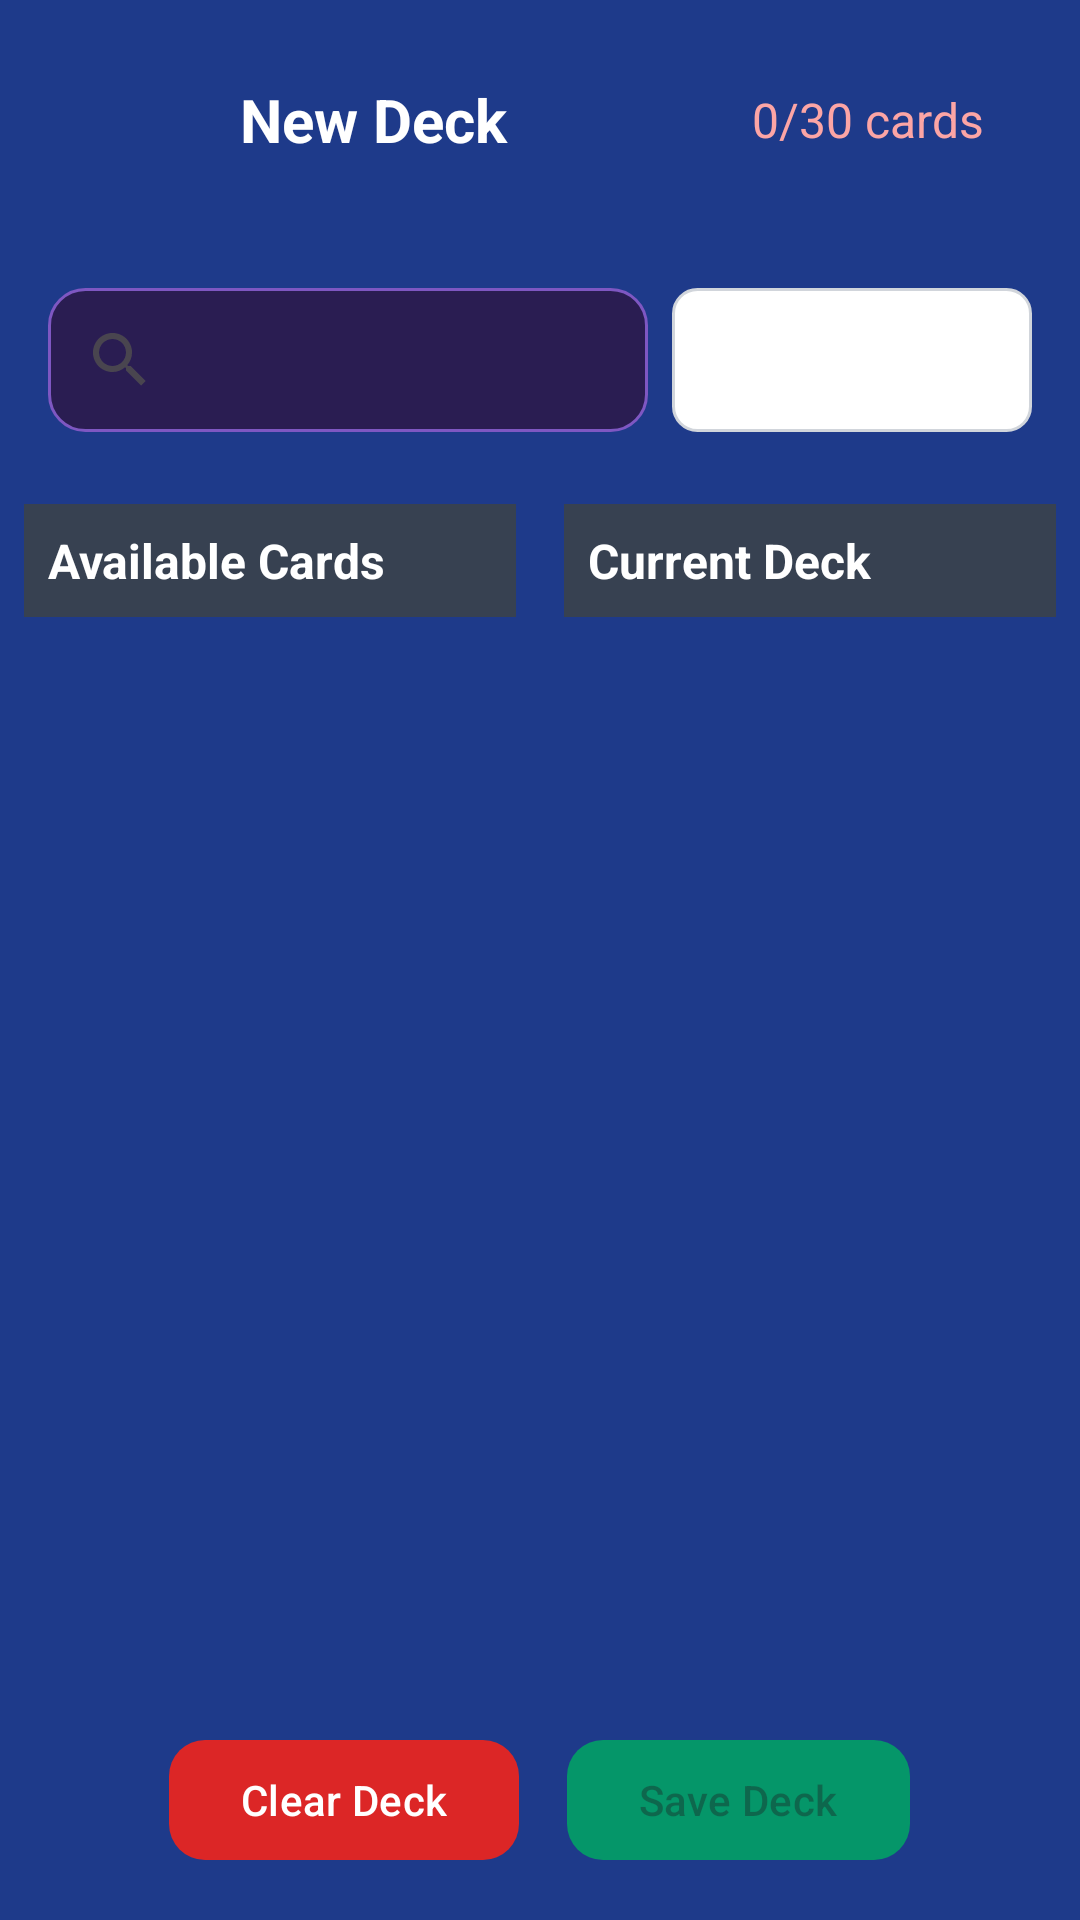

Reconstruct the res/layout file that produces this screen, plus the resources it refers to.
<!-- AndroidManifest.xml: application theme Theme.KvartStone -->
<!-- res/layout/fragment_deck_builder.xml -->
<?xml version="1.0" encoding="utf-8"?>
<androidx.constraintlayout.widget.ConstraintLayout
    xmlns:android="http://schemas.android.com/apk/res/android"
    xmlns:app="http://schemas.android.com/apk/res-auto"
    android:layout_width="match_parent"
    android:layout_height="match_parent"
    android:background="#1E3A8A">


    <LinearLayout
        android:id="@+id/headerLayout"
        android:layout_width="0dp"
        android:layout_height="wrap_content"
        android:orientation="horizontal"
        android:padding="16dp"
        android:gravity="center_vertical"
        app:layout_constraintTop_toTopOf="parent"
        app:layout_constraintStart_toStartOf="parent"
        app:layout_constraintEnd_toEndOf="parent">

        <ImageButton
            android:id="@+id/backButton"
            android:layout_width="48dp"
            android:layout_height="48dp"
            android:background="?attr/selectableItemBackgroundBorderless"
            android:src="@drawable/ic_arrow_back"
            android:tint="@android:color/white" />

        <TextView
            android:id="@+id/deckNameText"
            android:layout_width="0dp"
            android:layout_height="wrap_content"
            android:layout_weight="1"
            android:layout_marginStart="16dp"
            android:text="New Deck"
            android:textSize="20sp"
            android:textStyle="bold"
            android:textColor="@android:color/white"
            android:gravity="center_vertical" />

        <TextView
            android:id="@+id/deckCountText"
            android:layout_width="wrap_content"
            android:layout_height="wrap_content"
            android:layout_marginEnd="16dp"
            android:text="0/30 cards"
            android:textSize="16sp"
            android:textColor="#FCA5A5" />

    </LinearLayout>

    
    <LinearLayout
        android:id="@+id/searchFilterLayout"
        android:layout_width="0dp"
        android:layout_height="wrap_content"
        android:orientation="horizontal"
        android:padding="16dp"
        android:gravity="center_vertical"
        app:layout_constraintTop_toBottomOf="@id/headerLayout"
        app:layout_constraintStart_toStartOf="parent"
        app:layout_constraintEnd_toEndOf="parent">

        <SearchView
            android:id="@+id/searchView"
            android:layout_width="0dp"
            android:layout_height="48dp"
            android:layout_weight="1"
            android:layout_marginEnd="8dp"
            android:background="@drawable/search_background"
            android:queryHint="Search cards..." />

        <Spinner
            android:id="@+id/filterSpinner"
            android:layout_width="120dp"
            android:layout_height="48dp"
            android:background="@drawable/spinner_background" />

    </LinearLayout>

    
    <LinearLayout
        android:layout_width="0dp"
        android:layout_height="0dp"
        android:orientation="horizontal"
        android:weightSum="2"
        app:layout_constraintTop_toBottomOf="@id/searchFilterLayout"
        app:layout_constraintBottom_toTopOf="@id/buttonLayout"
        app:layout_constraintStart_toStartOf="parent"
        app:layout_constraintEnd_toEndOf="parent">

        
        <androidx.constraintlayout.widget.ConstraintLayout
            android:layout_width="0dp"
            android:layout_height="match_parent"
            android:layout_weight="1"
            android:layout_margin="8dp">

            <TextView
                android:id="@+id/availableCardsLabel"
                android:layout_width="0dp"
                android:layout_height="wrap_content"
                android:text="Available Cards"
                android:textSize="16sp"
                android:textStyle="bold"
                android:textColor="@android:color/white"
                android:padding="8dp"
                android:background="#374151"
                app:layout_constraintTop_toTopOf="parent"
                app:layout_constraintStart_toStartOf="parent"
                app:layout_constraintEnd_toEndOf="parent" />

            <androidx.recyclerview.widget.RecyclerView
                android:id="@+id/availableCardsRecyclerView"
                android:layout_width="0dp"
                android:layout_height="0dp"
                android:clipToPadding="false"
                android:padding="8dp"
                app:layout_constraintTop_toBottomOf="@id/availableCardsLabel"
                app:layout_constraintBottom_toBottomOf="parent"
                app:layout_constraintStart_toStartOf="parent"
                app:layout_constraintEnd_toEndOf="parent" />

        </androidx.constraintlayout.widget.ConstraintLayout>

        
        <androidx.constraintlayout.widget.ConstraintLayout
            android:layout_width="0dp"
            android:layout_height="match_parent"
            android:layout_weight="1"
            android:layout_margin="8dp">

            <TextView
                android:id="@+id/currentDeckLabel"
                android:layout_width="0dp"
                android:layout_height="wrap_content"
                android:text="Current Deck"
                android:textSize="16sp"
                android:textStyle="bold"
                android:textColor="@android:color/white"
                android:padding="8dp"
                android:background="#374151"
                app:layout_constraintTop_toTopOf="parent"
                app:layout_constraintStart_toStartOf="parent"
                app:layout_constraintEnd_toEndOf="parent" />

            <androidx.recyclerview.widget.RecyclerView
                android:id="@+id/deckCompositionRecyclerView"
                android:layout_width="0dp"
                android:layout_height="0dp"
                android:clipToPadding="false"
                android:padding="8dp"
                app:layout_constraintTop_toBottomOf="@id/currentDeckLabel"
                app:layout_constraintBottom_toBottomOf="parent"
                app:layout_constraintStart_toStartOf="parent"
                app:layout_constraintEnd_toEndOf="parent" />

        </androidx.constraintlayout.widget.ConstraintLayout>

    </LinearLayout>

    
    <LinearLayout
        android:id="@+id/buttonLayout"
        android:layout_width="0dp"
        android:layout_height="wrap_content"
        android:orientation="horizontal"
        android:padding="16dp"
        android:gravity="center"
        app:layout_constraintBottom_toBottomOf="parent"
        app:layout_constraintStart_toStartOf="parent"
        app:layout_constraintEnd_toEndOf="parent">

        <com.google.android.material.button.MaterialButton
            android:id="@+id/clearDeckButton"
            android:layout_width="wrap_content"
            android:layout_height="wrap_content"
            android:layout_marginEnd="16dp"
            android:text="Clear Deck"
            app:backgroundTint="#DC2626"
            app:cornerRadius="12dp" />

        <com.google.android.material.button.MaterialButton
            android:id="@+id/saveDeckButton"
            android:layout_width="wrap_content"
            android:layout_height="wrap_content"
            android:text="Save Deck"
            android:enabled="false"
            app:backgroundTint="#059669"
            app:cornerRadius="12dp" />

    </LinearLayout>

</androidx.constraintlayout.widget.ConstraintLayout>
<!-- resources referenced by this layout -->
<resources>
  <!-- drawable search_background (drawable) -->
  <?xml version="1.0" encoding="utf-8"?>
  <shape xmlns:android="http://schemas.android.com/apk/res/android"
      android:shape="rectangle">
      <corners android:radius="12dp" />
      <solid android:color="#2A1D52" />
      <stroke
          android:width="1dp"
          android:color="#7E57C2" />
  </shape>
  <!-- drawable spinner_background (drawable) -->
  <?xml version="1.0" encoding="utf-8"?>
  <shape xmlns:android="http://schemas.android.com/apk/res/android"
      android:shape="rectangle">
      <solid android:color="@android:color/white" />
      <corners android:radius="8dp" />
      <stroke
          android:width="1dp"
          android:color="#D1D5DB" />
  </shape>
  <style name="Theme.KvartStone" parent="Theme.Material3.DayNight.NoActionBar" />
</resources>
